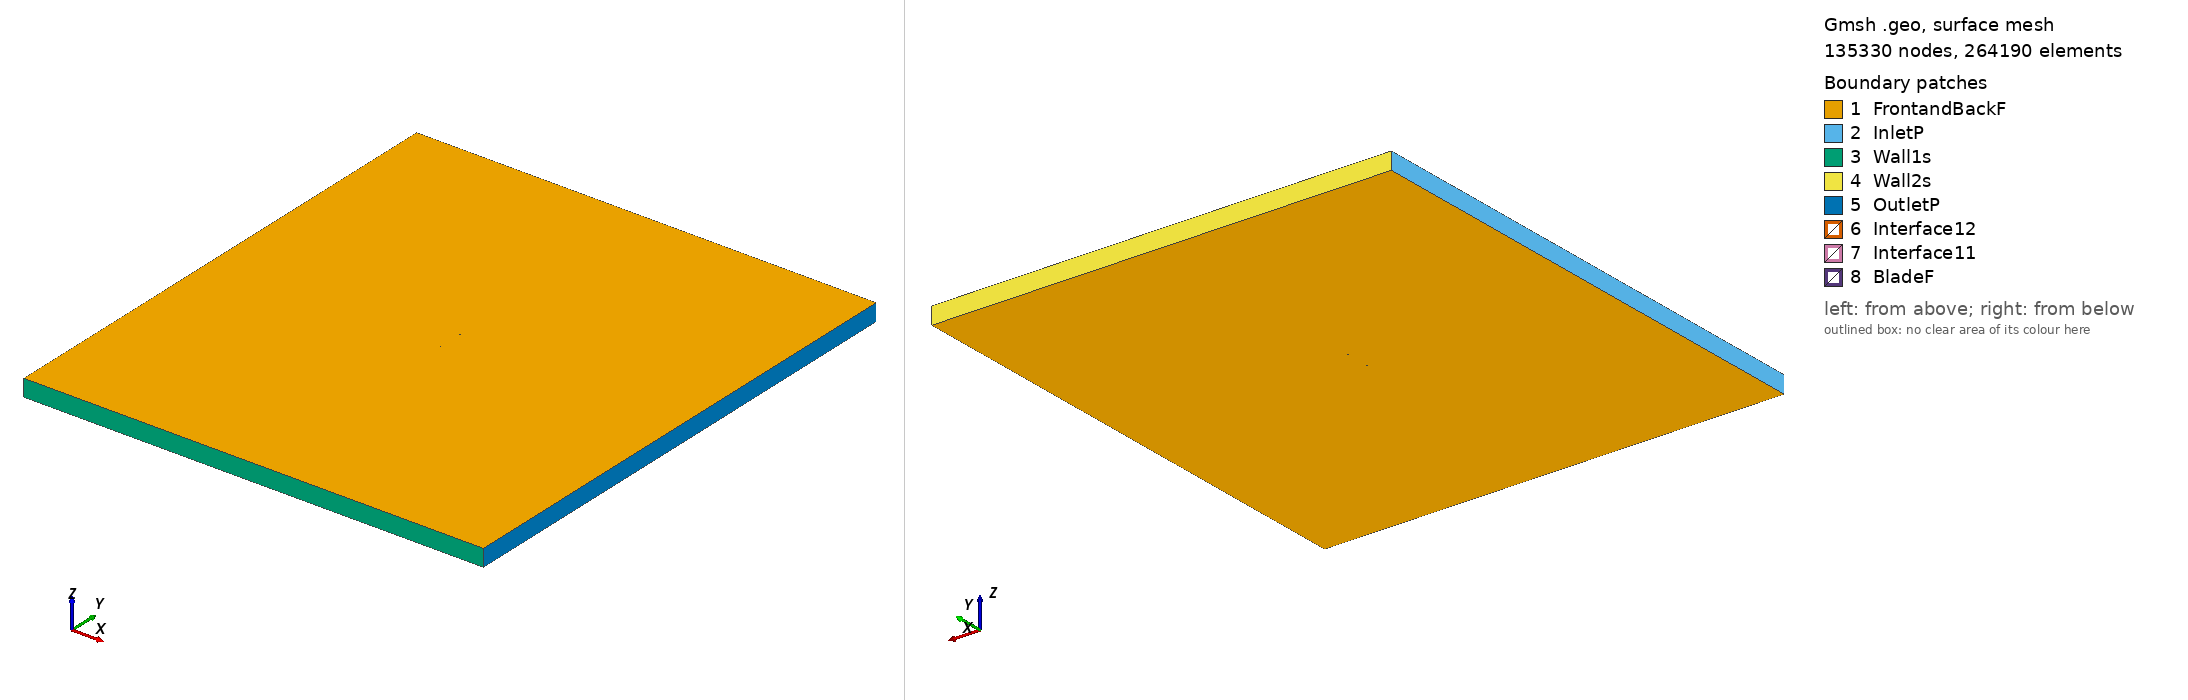

Gmsh geometry script, surface-meshed: 135330 nodes, 264190 surface elements. Boundary patches (legend numbers): 1 FrontandBackF, 2 InletP, 3 Wall1s, 4 Wall2s, 5 OutletP, 6 Interface12, 7 Interface11, 8 BladeF. Left view from above one corner, right view from below the opposite corner. Legend entries are the model's physical surfaces. The drawing asked Gmsh for element sizes between 1% and 20% of the model's largest extent; the script's own settings can give other sizes.

=== goe115_tsr_0.78715_aoa_0.43387.geo (drawn) ===
SetFactory("OpenCASCADE");

Point(1) = {0.075010, 0.737734, 0, 1.0};
Point(2) = {0.067297, 0.739174, 0, 1.0};
Point(3) = {0.051413, 0.742031, 0, 1.0};
Point(4) = {0.035530, 0.744763, 0, 1.0};
Point(5) = {0.019659, 0.747066, 0, 1.0};
Point(6) = {0.003797, 0.748959, 0, 1.0};
Point(7) = {-0.012043, 0.750000, 0, 1.0};
Point(8) = {-0.027850, 0.749617, 0, 1.0};
Point(9) = {-0.043628, 0.748111, 0, 1.0};
Point(10) = {-0.051501, 0.746671, 0, 1.0};
Point(11) = {-0.059361, 0.744709, 0, 1.0};
Point(12) = {-0.063286, 0.743461, 0, 1.0};
Point(13) = {-0.067204, 0.742021, 0, 1.0};
Point(14) = {-0.071119, 0.740393, 0, 1.0};
Point(15) = {-0.073071, 0.739347, 0, 1.0};
Point(16) = {-0.074998, 0.737293, 0, 1.0};
Point(17) = {-0.072982, 0.735666, 0, 1.0};
Point(18) = {-0.070995, 0.735255, 0, 1.0};
Point(19) = {-0.067020, 0.734402, 0, 1.0};
Point(20) = {-0.063052, 0.733819, 0, 1.0};
Point(21) = {-0.059085, 0.733312, 0, 1.0};
Point(22) = {-0.051173, 0.732995, 0, 1.0};
Point(23) = {-0.043263, 0.733033, 0, 1.0};
Point(24) = {-0.027479, 0.734301, 0, 1.0};
Point(25) = {-0.011692, 0.735458, 0, 1.0};
Point(26) = {0.004106, 0.736188, 0, 1.0};
Point(27) = {0.019911, 0.736682, 0, 1.0};
Point(28) = {0.035722, 0.736844, 0, 1.0};
Point(29) = {0.051540, 0.736752, 0, 1.0};
Point(30) = {0.067361, 0.736503, 0, 1.0};
Point(31) = {0.074998, 0.736233, 0, 1.0};
Point(32) = {-0.075010, -0.737734, 0, 1.0};
Point(33) = {-0.067297, -0.739174, 0, 1.0};
Point(34) = {-0.051413, -0.742031, 0, 1.0};
Point(35) = {-0.035530, -0.744763, 0, 1.0};
Point(36) = {-0.019659, -0.747066, 0, 1.0};
Point(37) = {-0.003797, -0.748959, 0, 1.0};
Point(38) = {0.012043, -0.750000, 0, 1.0};
Point(39) = {0.027850, -0.749617, 0, 1.0};
Point(40) = {0.043628, -0.748111, 0, 1.0};
Point(41) = {0.051501, -0.746671, 0, 1.0};
Point(42) = {0.059361, -0.744709, 0, 1.0};
Point(43) = {0.063286, -0.743461, 0, 1.0};
Point(44) = {0.067204, -0.742021, 0, 1.0};
Point(45) = {0.071119, -0.740393, 0, 1.0};
Point(46) = {0.073071, -0.739347, 0, 1.0};
Point(47) = {0.074998, -0.737293, 0, 1.0};
Point(48) = {0.072982, -0.735666, 0, 1.0};
Point(49) = {0.070995, -0.735255, 0, 1.0};
Point(50) = {0.067020, -0.734402, 0, 1.0};
Point(51) = {0.063052, -0.733819, 0, 1.0};
Point(52) = {0.059085, -0.733312, 0, 1.0};
Point(53) = {0.051173, -0.732995, 0, 1.0};
Point(54) = {0.043263, -0.733033, 0, 1.0};
Point(55) = {0.027479, -0.734301, 0, 1.0};
Point(56) = {0.011692, -0.735458, 0, 1.0};
Point(57) = {-0.004106, -0.736188, 0, 1.0};
Point(58) = {-0.019911, -0.736682, 0, 1.0};
Point(59) = {-0.035722, -0.736844, 0, 1.0};
Point(60) = {-0.051540, -0.736752, 0, 1.0};
Point(61) = {-0.067361, -0.736503, 0, 1.0};
Point(62) = {-0.074998, -0.736233, 0, 1.0};

// Lines: first blade (splines 1-4)
Spline(1) = {1:31};
Spline(2) = {31,1};

// Lines: second blade (splines 5-8)
Spline(3) = {32:62};
Spline(4) = {62,32};

// Outer domain (points 20001-4 and lines)
Point(63) = {-13.50000000, -15.00000000, 0, 1.0};
Point(64) = {-13.50000000, 15.00000000, 0, 1.0};
Point(65) = {13.50000000, 15.00000000, 0, 1.0};
Point(66) = {13.50000000, -15.00000000, 0, 1.0};
Line(11) = {63, 64};
Line(12) = {64, 65};
Line(13) = {65, 66};
Line(14) = {63, 66};

// Interface (between moving and stationary domain) (circles)
Circle(9) = {0, 0, 0, 0.80000000, 0, 2*Pi};
Circle(10) = {0, 0, 0, 0.80000000, 0, 2*Pi};

// Loops collect Lines/Splines/etc (blade1, blade2, domain, first circle)
Line Loop(1) = {1:2};
Line Loop(2) = {3:4};
Line Loop(3) = {11,12,13,-14};
Line Loop(4) = {9};

// BooleanDifference cuts out the circle/interface from the domain
Plane Surface(1) = {3};
Plane Surface(2) = {4};
BooleanDifference{ Surface{1}; Delete;}{ Surface{2}; Delete;}

// This one cuts out the blades from the inner circle/interface
Line Loop(6) = {10};
Plane Surface(5) = {6};
Plane Surface(6) = {1};
Plane Surface(7) = {2};
BooleanDifference{ Surface{5}; Delete;}{ Surface{6,7}; Delete;}

// extrude to 3rd dimension
Extrude {0, 0, 1} {Surface{1}; Surface{5}; Layers{1}; Recombine;}

// Physical Surfaces are the named boundaries (patches)
Physical Surface("Interface11") = {12};
Physical Surface("Interface12") = {10};

// sides of domain
Physical Surface("InletP") = {6};
Physical Surface("OutletP") = {9};

// top and bottom of domain
Physical Surface("Wall1s") = {7};
Physical Surface("Wall2s") = {8};

// Check FrontandBackF by ensuring there is nothing in the 3rd dimension
Physical Surface("FrontandBackF") = {1,11,5,17};
Physical Surface("BladeF") = {13:16};
Physical Volume("Turbine") = {2};
Physical Volume("Farfield") = {1};

// settings for airfoil boundary layer
Field[1] = BoundaryLayer;
Field[1].EdgesList = {1:4};
Field[1].hwall_n = 1e-3;
Field[1].thickness = 1.5e-2;
Field[1].ratio = 1.05;
Field[1].Quads = 1;
BoundaryLayer Field = 1;

// control points for mesh (blade and interface)
// floor((arc length / 1.5mm)/ 2) -> Transfinite Line
Transfinite Line {1,3} = 101 Using Progression 1;
Transfinite Line {2,4} = 2 Using Progression 1;
Transfinite Line {9, 15} = 800 Using Progression 1;

// For more information on gmsh syntax, visit http://gmsh.info/doc/texinfo/gmsh.html
